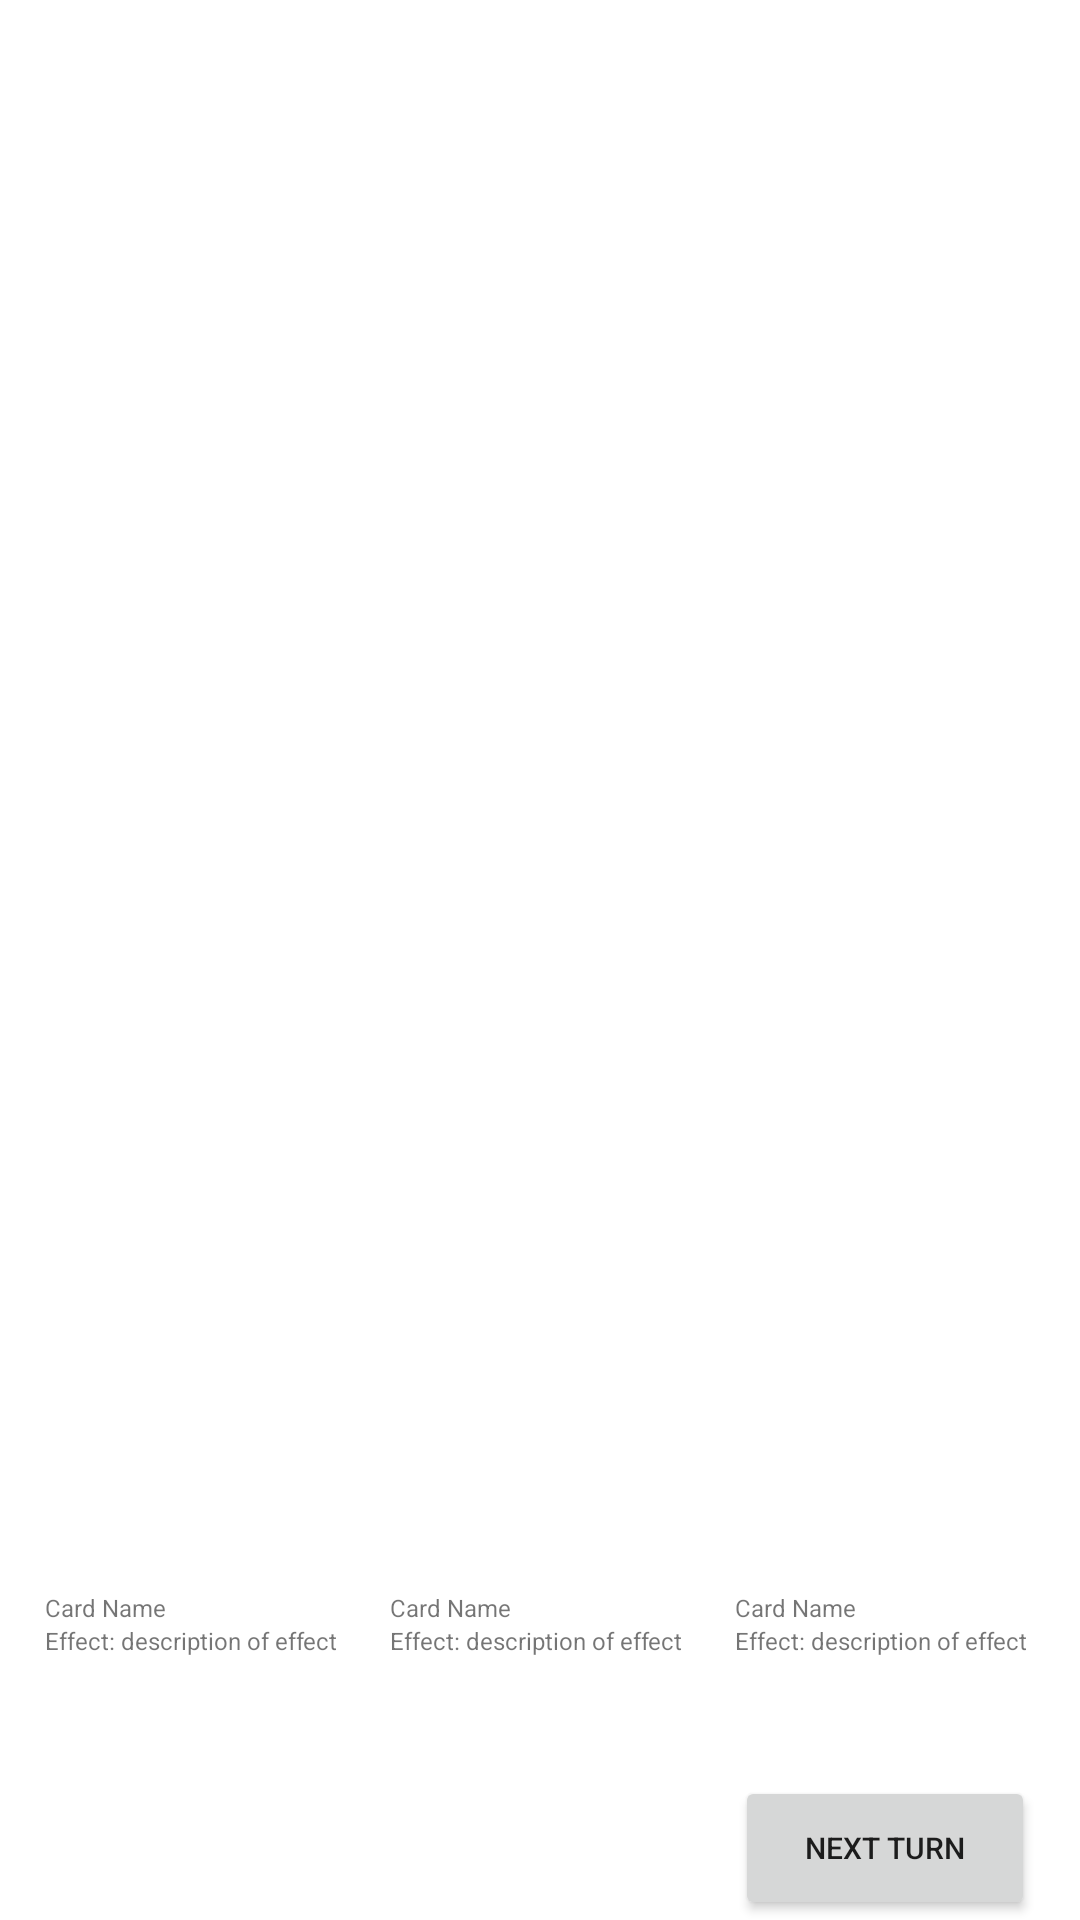

Layout XML and referenced resources for this Android screen:
<!-- AndroidManifest.xml: application theme Theme.Thegame -->
<!-- res/layout/activity_game_board.xml -->
<?xml version="1.0" encoding="utf-8"?>
<androidx.constraintlayout.widget.ConstraintLayout xmlns:android="http://schemas.android.com/apk/res/android"
    xmlns:app="http://schemas.android.com/apk/res-auto"
    xmlns:tools="http://schemas.android.com/tools"
    android:layout_width="match_parent"
    android:layout_height="match_parent"
    android:background="@drawable/background3"
    tools:context=".activities.GameBoard">

    <TextView
        android:id="@+id/tvCharEnemy1"
        android:layout_width="wrap_content"
        android:layout_height="wrap_content"
        app:layout_constraintEnd_toEndOf="@+id/enemyChar1"
        app:layout_constraintStart_toStartOf="@+id/enemyChar1"
        app:layout_constraintTop_toBottomOf="@+id/enemyChar1" />

    <TextView
        android:id="@+id/tvCharEnemy2"
        android:layout_width="wrap_content"
        android:layout_height="wrap_content"
        app:layout_constraintEnd_toEndOf="@+id/enemyChar2"
        app:layout_constraintStart_toStartOf="@+id/enemyChar2"
        app:layout_constraintTop_toBottomOf="@+id/enemyChar2" />

    <TextView
        android:id="@+id/tvCharEnemy3"
        android:layout_width="wrap_content"
        android:layout_height="wrap_content"
        app:layout_constraintEnd_toEndOf="@+id/enemyChar3"
        app:layout_constraintStart_toStartOf="@+id/enemyChar3"
        app:layout_constraintTop_toBottomOf="@+id/enemyChar3" />

    <TextView
        android:id="@+id/tvHealthChar1"
        android:layout_width="wrap_content"
        android:layout_height="wrap_content"
        app:layout_constraintEnd_toEndOf="@+id/char1"
        app:layout_constraintStart_toStartOf="@+id/char1"
        app:layout_constraintTop_toBottomOf="@+id/char1" />

    <TextView
        android:id="@+id/tvHealthChar2"
        android:layout_width="wrap_content"
        android:layout_height="wrap_content"
        app:layout_constraintEnd_toEndOf="@+id/char2"
        app:layout_constraintStart_toStartOf="@+id/char2"
        app:layout_constraintTop_toBottomOf="@+id/char2" />

    <TextView
        android:id="@+id/tvHealthChar3"
        android:layout_width="wrap_content"
        android:layout_height="wrap_content"
        app:layout_constraintEnd_toEndOf="@+id/char3"
        app:layout_constraintStart_toStartOf="@+id/char3"
        app:layout_constraintTop_toBottomOf="@+id/char3" />


    <LinearLayout
        android:id="@+id/enemyChar1"
        android:onClick="selectTarget"
        android:layout_width="100dp"
        android:layout_height="140dp"
        app:layout_constraintTop_toTopOf="parent"
        app:layout_constraintBottom_toTopOf="@id/char1"
        app:layout_constraintStart_toStartOf="parent"
        app:layout_constraintEnd_toStartOf="@+id/enemyChar2"
        android:orientation="vertical" />

    <LinearLayout
        android:id="@+id/enemyChar2"
        android:onClick="selectTarget"
        android:layout_width="100dp"
        android:layout_height="140dp"
        app:layout_constraintTop_toTopOf="parent"
        app:layout_constraintBottom_toTopOf="@id/char2"
        app:layout_constraintStart_toEndOf="@id/char1"
        app:layout_constraintEnd_toStartOf="@id/char3"
        android:orientation="vertical" />

    <LinearLayout
        android:id="@+id/enemyChar3"
        android:onClick="selectTarget"
        android:layout_width="100dp"
        android:layout_height="140dp"
        app:layout_constraintStart_toEndOf="@id/enemyChar2"
        app:layout_constraintEnd_toEndOf="parent"
        app:layout_constraintBottom_toTopOf="@id/char3"
        app:layout_constraintTop_toTopOf="parent"
        android:orientation="vertical" />


    <LinearLayout
        android:id="@+id/char1"
        android:onClick="selectExecutor"
        android:layout_width="100dp"
        android:layout_height="170dp"
        app:layout_constraintTop_toBottomOf="@id/enemyChar1"
        app:layout_constraintBottom_toTopOf="@id/hand1"
        app:layout_constraintStart_toStartOf="parent"
        app:layout_constraintEnd_toStartOf="@+id/char2"
        android:orientation="vertical" />

    <LinearLayout
        android:id="@+id/char2"
        android:onClick="selectExecutor"
        android:layout_width="100dp"
        android:layout_height="170dp"
        app:layout_constraintTop_toBottomOf="@id/enemyChar2"
        app:layout_constraintBottom_toTopOf="@id/hand2"
        app:layout_constraintStart_toEndOf="@id/char1"
        app:layout_constraintEnd_toStartOf="@+id/char3"
        android:orientation="vertical" />

    <LinearLayout
        android:id="@+id/char3"
        android:onClick="selectExecutor"
        android:layout_width="100dp"
        android:layout_height="170dp"
        app:layout_constraintTop_toBottomOf="@id/enemyChar3"
        app:layout_constraintBottom_toTopOf="@id/hand3"
        app:layout_constraintStart_toEndOf="@id/char2"
        app:layout_constraintEnd_toEndOf="parent"
        android:orientation="vertical" />


    <LinearLayout
        android:layout_width="100dp"
        android:layout_height="150dp"
        android:id="@+id/hand1"
        android:onClick="useCard"
        android:orientation="vertical"
        app:layout_constraintBottom_toBottomOf="parent"
        app:layout_constraintEnd_toStartOf="@id/hand2"
        app:layout_constraintStart_toStartOf="parent"
        app:layout_constraintTop_toBottomOf="@+id/tvHealthChar1">
        <Button
            android:id="@+id/btnHand1"
            android:layout_width="match_parent"
            android:layout_height="1dp"
            android:textSize="10sp"
            tools:ignore="SmallSp" />
        <ImageView
            android:id="@+id/hand1image"
            android:layout_width="100dp"
            android:layout_height="70dp"
            android:src="@drawable/logo"
            android:scaleType="centerCrop"/>
        <TextView
            android:id="@+id/hand1name"
            android:layout_width="match_parent"
            android:layout_height="wrap_content"
            android:text="Card Name"
            android:textSize="8sp"/>
        <TextView
            android:id="@+id/hand1desc"
            android:layout_width="match_parent"
            android:layout_height="wrap_content"
            android:textSize="8sp"
            android:text="Effect: description of effect" />
    </LinearLayout>

    <LinearLayout
        android:layout_width="100dp"
        android:layout_height="150dp"
        android:id="@+id/hand2"
        android:onClick="useCard"
        android:orientation="vertical"
        app:layout_constraintBottom_toBottomOf="parent"
        app:layout_constraintEnd_toStartOf="@id/hand3"
        app:layout_constraintStart_toEndOf="@id/hand1"
        app:layout_constraintTop_toBottomOf="@+id/tvHealthChar2">
        <Button
            android:id="@+id/btnHand2"
            android:layout_width="match_parent"
            android:layout_height="1dp"
            android:textSize="10sp"
            tools:ignore="SmallSp" />
        <ImageView
            android:id="@+id/hand2image"
            android:layout_width="100dp"
            android:layout_height="70dp"
            android:src="@drawable/logo"
            android:scaleType="centerCrop"/>
        <TextView
            android:id="@+id/hand2name"
            android:layout_width="match_parent"
            android:layout_height="wrap_content"
            android:text="Card Name"
            android:textSize="8sp"/>
        <TextView
            android:id="@+id/hand2desc"
            android:layout_width="match_parent"
            android:layout_height="wrap_content"
            android:textSize="8sp"
            android:text="Effect: description of effect" />
    </LinearLayout>

    <LinearLayout
        android:layout_width="100dp"
        android:layout_height="150dp"
        android:id="@+id/hand3"
        android:onClick="useCard"
        android:orientation="vertical"
        app:layout_constraintBottom_toBottomOf="parent"
        app:layout_constraintEnd_toEndOf="parent"
        app:layout_constraintStart_toEndOf="@id/hand2"
        app:layout_constraintTop_toBottomOf="@+id/tvHealthChar3">
        <Button
            android:id="@+id/btnHand3"
            android:layout_width="match_parent"
            android:layout_height="1dp"
            android:textSize="10sp"
            tools:ignore="SmallSp" />
        <ImageView
            android:id="@+id/hand3image"
            android:layout_width="100dp"
            android:layout_height="70dp"
            android:src="@drawable/logo"
            android:scaleType="centerCrop"/>
        <TextView
            android:id="@+id/hand3name"
            android:layout_width="match_parent"
            android:layout_height="wrap_content"
            android:text="Card Name"
            android:textSize="8sp"/>
        <TextView
            android:id="@+id/hand3desc"
            android:layout_width="match_parent"
            android:layout_height="wrap_content"
            android:textSize="8sp"
            android:text="Effect: description of effect" />
    </LinearLayout>


    <Button
        android:id="@+id/btnNextTurn"
        android:layout_width="100dp"
        android:layout_height="wrap_content"
        android:onClick="endTurn"
        android:text="@string/next_turn"
        android:textSize="10sp"
        app:layout_constraintBottom_toBottomOf="parent"
        app:layout_constraintEnd_toEndOf="parent"
        app:layout_constraintStart_toEndOf="@+id/hand2"
        tools:ignore="SmallSp" />

</androidx.constraintlayout.widget.ConstraintLayout>
<!-- resources referenced by this layout -->
<resources>
  <string name="next_turn">Next turn</string>
  <style name="Theme.Thegame" parent="Theme.MaterialComponents.DayNight.DarkActionBar">
          
          <item name="colorPrimary">@color/purple_500</item>
          <item name="colorPrimaryVariant">@color/purple_700</item>
          <item name="colorOnPrimary">@color/white</item>
          
          <item name="colorSecondary">@color/teal_200</item>
          <item name="colorSecondaryVariant">@color/teal_700</item>
          <item name="colorOnSecondary">@color/black</item>
          
          <item name="android:statusBarColor" tools:targetApi="l">?attr/colorPrimaryVariant</item>
          
      </style>
  <color name="purple_500">#FF6200EE</color>
  <color name="purple_700">#FF3700B3</color>
  <color name="white">#FFFFFFFF</color>
  <color name="teal_200">#FF03DAC5</color>
  <color name="teal_700">#FF018786</color>
  <color name="black">#FF000000</color>
</resources>
